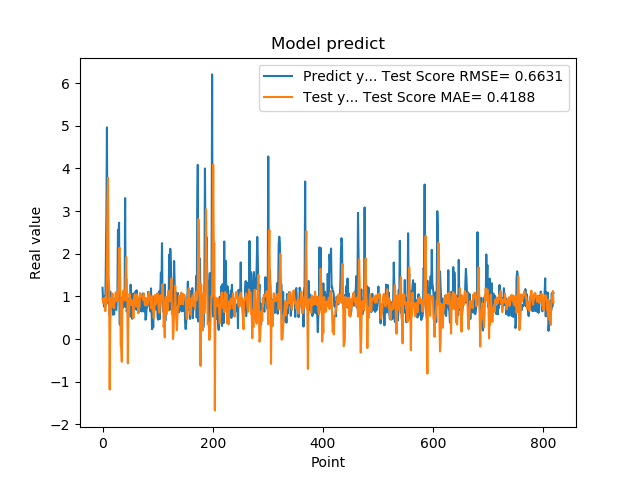

The file beside this chart, header and first rows:
1.201630949974060059e+00, 9.355007978838089100e-01
8.802530169486999512e-01, 8.988832508002906341e-01
8.531429767608642578e-01, 8.341286096028255326e-01
7.591750025749206543e-01, 9.528828221313434543e-01
1.005007982254028320e+00, 9.693121543354832337e-01
7.687720060348510742e-01, 6.539424276389661506e-01
1.740013241767883301e+00, 9.805979554793183839e-01
2.913533687591552734e+00, 8.842275931473708717e-01
4.963075160980224609e+00, 1.740362127083102450e+00
1.471215128898620605e+00, 3.283299521377170738e+00
1.000648975372314453e+00, 3.783079492894823481e+00
8.220189809799194336e-01, 1.505282269866121014e+00
9.362199902534482643e-01, 1.214552006382632943e+00
5.486897230148315430e-01, -1.184521719341511403e+00
1.111255049705505371e+00, 4.399656322425073984e-01
7.148039937019348145e-01, 7.306767342048023917e-01
1.052167057991027832e+00, 9.688944373157709622e-01
8.955980539321898304e-01, 8.235294045840719779e-01
7.769405245780944824e-01, 1.065612253444933932e+00
5.699509978294372559e-01, 7.524322022446565672e-01
8.244060277938842773e-01, 9.160320874753056231e-01
5.800840258598327637e-01, 7.229515162756435798e-01
9.488009810447691761e-01, 8.887764652768069817e-01
7.918390035629272461e-01, 9.156670608702045522e-01
6.937990188598632812e-01, 1.095613402714882945e+00
6.834830045700073242e-01, 9.578879933198578556e-01
9.433320164680479847e-01, 1.016925483792835871e+00
1.032713770866394043e+00, 8.750473039866510927e-01
2.556216001510620117e+00, 1.025950548703419285e+00
2.464895963668823242e+00, 1.286540098864348280e+00
2.728049993515014204e+00, 2.070576393268934279e+00
3.558506965637206476e-01, 2.141227328676106989e+00
3.262020051479339600e-01, 1.401607789703900986e+00
3.781589865684509277e-01, -1.491047942211876087e-01
6.306380033493041992e-01, -1.980360294647825481e-01
8.854129910469055176e-01, -5.329080790263841516e-01
9.743152856826782227e-01, 8.352896328434513684e-01
7.307389974594116211e-01, 1.069228899129283095e+00
9.521890282630921520e-01, 1.137403578940561877e+00
1.011654973030090332e+00, 1.014600160960468234e+00
7.643579840660095215e-01, 9.236828586091065940e-01
3.306220054626464844e+00, 8.980290843162024306e-01
7.543110251426696777e-01, 1.480270533433942992e+00
1.409499049186706321e+00, 1.922177700412853518e+00
6.401469707489013672e-01, 9.222486904491510318e-01
8.640019893646240234e-01, 9.121889949570846090e-01
8.469420075416564941e-01, -5.698358179106716159e-01
7.976629734039306641e-01, 8.248303450715539498e-01
9.555831551551821068e-01, 5.330465435283480158e-01
9.546210169792175293e-01, 1.065612428624691521e+00
5.251880288124084473e-01, 9.793204561946132758e-01
1.275226235389709695e+00, 9.238763708524005969e-01
8.355640172958374023e-01, 8.042799801944221505e-01
7.640249729156494141e-01, 9.140290442751605182e-01
4.752210080623626154e-01, 8.004696168158652592e-01
7.414129972457885742e-01, 8.762142857676309404e-01
1.069700956344604492e+00, 4.899921209966698332e-01
7.892770171165466309e-01, 8.973716602367517448e-01
6.914690136909484863e-01, 1.029397851051288892e+00
7.093830108642578125e-01, 1.048932533891952845e+00
1.115731000900268555e+00, 9.162258197917619862e-01
... 759 more rows
